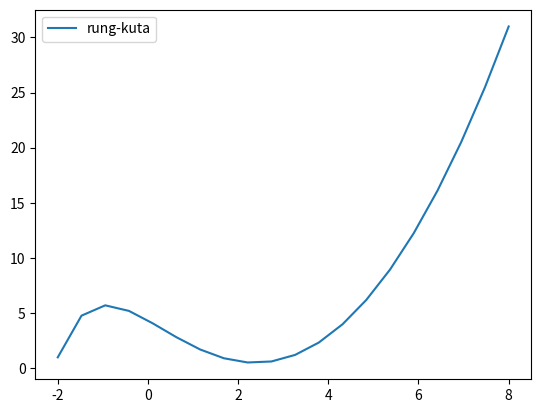

Here is the Python script that generated this plot:
import matplotlib.pyplot as plt
import numpy as np
x = np.linspace(-2,8,20)
f1 = lambda m,y1 : m**2 - 3*m + 2 -y1 # 导数函数

y1_0 = 1
delta_h = x[1]-x[0]

sol = [y1_0]
for index,itrm in enumerate(x): # 拿到x
    k1 = delta_h * f1(itrm,y1_0)
    k2 = delta_h * f1(itrm + 1 / 2. * delta_h,y1_0+1/2.*k1)
    k3 = delta_h * f1(itrm + 1 / 2. * delta_h,y1_0+1/2.*k2)
    k4 = delta_h * f1(itrm + delta_h,y1_0+k2)
    y1_0 = y1_0 + 1 / 6. * (k1 + 2 * k2 + 2 * k3 + k4)  # 欧拉法计算
    sol.append(y1_0)

plt.plot(x,sol[:-1])
plt.legend(['rung-kuta'])
plt.show()